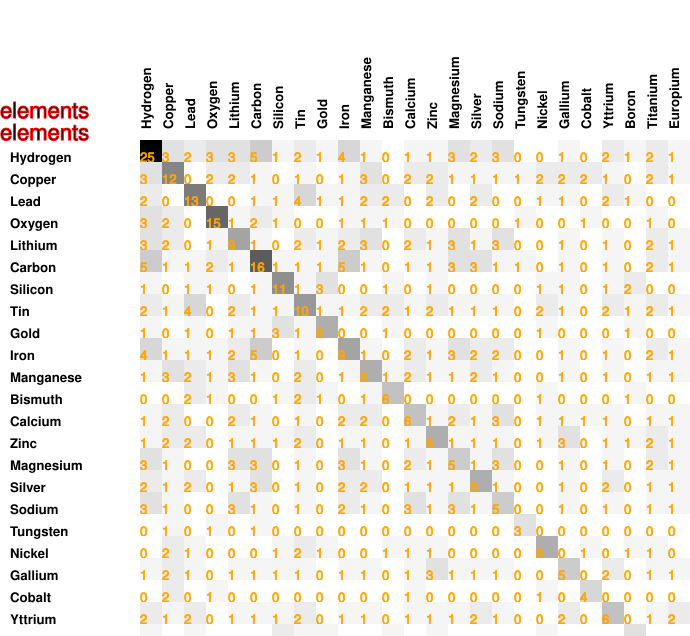

The file beside this chart, header and first rows:
25, 3, 2, 3, 3, 5, 1, 2, 1, 4, 1, 0, 1, 1, 3, 2, 3, 0, 0, 1, 0, 2, 1, 2
3, 12, 0, 2, 2, 1, 0, 1, 0, 1, 3, 0, 2, 2, 1, 1, 1, 1, 2, 2, 2, 1, 0, 2
2, 0, 13, 0, 0, 1, 1, 4, 1, 1, 2, 2, 0, 2, 0, 2, 0, 0, 1, 1, 0, 2, 1, 0
3, 2, 0, 15, 1, 2, 1, 0, 0, 1, 1, 1, 0, 0, 0, 0, 0, 1, 0, 0, 1, 0, 0, 1
3, 2, 0, 1, 9, 1, 0, 2, 1, 2, 3, 0, 2, 1, 3, 1, 3, 0, 0, 1, 0, 1, 0, 2
5, 1, 1, 2, 1, 16, 1, 1, 1, 5, 1, 0, 1, 1, 3, 3, 1, 1, 0, 1, 0, 1, 0, 2
1, 0, 1, 1, 0, 1, 11, 1, 3, 0, 0, 1, 0, 1, 0, 0, 0, 0, 1, 1, 0, 1, 2, 0
2, 1, 4, 0, 2, 1, 1, 10, 1, 1, 2, 2, 1, 2, 1, 1, 1, 0, 2, 1, 0, 2, 1, 2
1, 0, 1, 0, 1, 1, 3, 1, 8, 0, 0, 1, 0, 0, 0, 0, 0, 0, 1, 0, 0, 0, 1, 0
4, 1, 1, 1, 2, 5, 0, 1, 0, 9, 1, 0, 2, 1, 3, 2, 2, 0, 0, 1, 0, 1, 0, 2
1, 3, 2, 1, 3, 1, 0, 2, 0, 1, 8, 1, 2, 1, 1, 2, 1, 0, 0, 1, 0, 1, 0, 1
0, 0, 2, 1, 0, 0, 1, 2, 1, 0, 1, 6, 0, 0, 0, 0, 0, 0, 1, 0, 0, 0, 1, 0
1, 2, 0, 0, 2, 1, 0, 1, 0, 2, 2, 0, 6, 1, 2, 1, 3, 0, 1, 1, 1, 1, 0, 1
1, 2, 2, 0, 1, 1, 1, 2, 0, 1, 1, 0, 1, 8, 1, 1, 1, 0, 1, 3, 0, 1, 1, 2
3, 1, 0, 0, 3, 3, 0, 1, 0, 3, 1, 0, 2, 1, 5, 1, 3, 0, 0, 1, 0, 1, 0, 2
2, 1, 2, 0, 1, 3, 0, 1, 0, 2, 2, 0, 1, 1, 1, 8, 1, 0, 0, 1, 0, 2, 0, 1
3, 1, 0, 0, 3, 1, 0, 1, 0, 2, 1, 0, 3, 1, 3, 1, 5, 0, 0, 1, 0, 1, 0, 1
0, 1, 0, 1, 0, 1, 0, 0, 0, 0, 0, 0, 0, 0, 0, 0, 0, 3, 0, 0, 0, 0, 0, 0
0, 2, 1, 0, 0, 0, 1, 2, 1, 0, 0, 1, 1, 1, 0, 0, 0, 0, 8, 0, 1, 0, 1, 1
1, 2, 1, 0, 1, 1, 1, 1, 0, 1, 1, 0, 1, 3, 1, 1, 1, 0, 0, 5, 0, 2, 0, 1
0, 2, 0, 1, 0, 0, 0, 0, 0, 0, 0, 0, 1, 0, 0, 0, 0, 0, 1, 0, 4, 0, 0, 0
2, 1, 2, 0, 1, 1, 1, 2, 0, 1, 1, 0, 1, 1, 1, 2, 1, 0, 0, 2, 0, 6, 0, 1
1, 0, 1, 0, 0, 0, 2, 1, 1, 0, 0, 1, 0, 1, 0, 0, 0, 0, 1, 0, 0, 0, 3, 0
2, 2, 0, 1, 2, 2, 0, 2, 0, 2, 1, 0, 1, 2, 2, 1, 1, 0, 1, 1, 0, 1, 0, 5
1, 1, 0, 0, 1, 1, 0, 1, 0, 1, 1, 0, 1, 1, 1, 1, 1, 0, 0, 1, 0, 2, 0, 1
